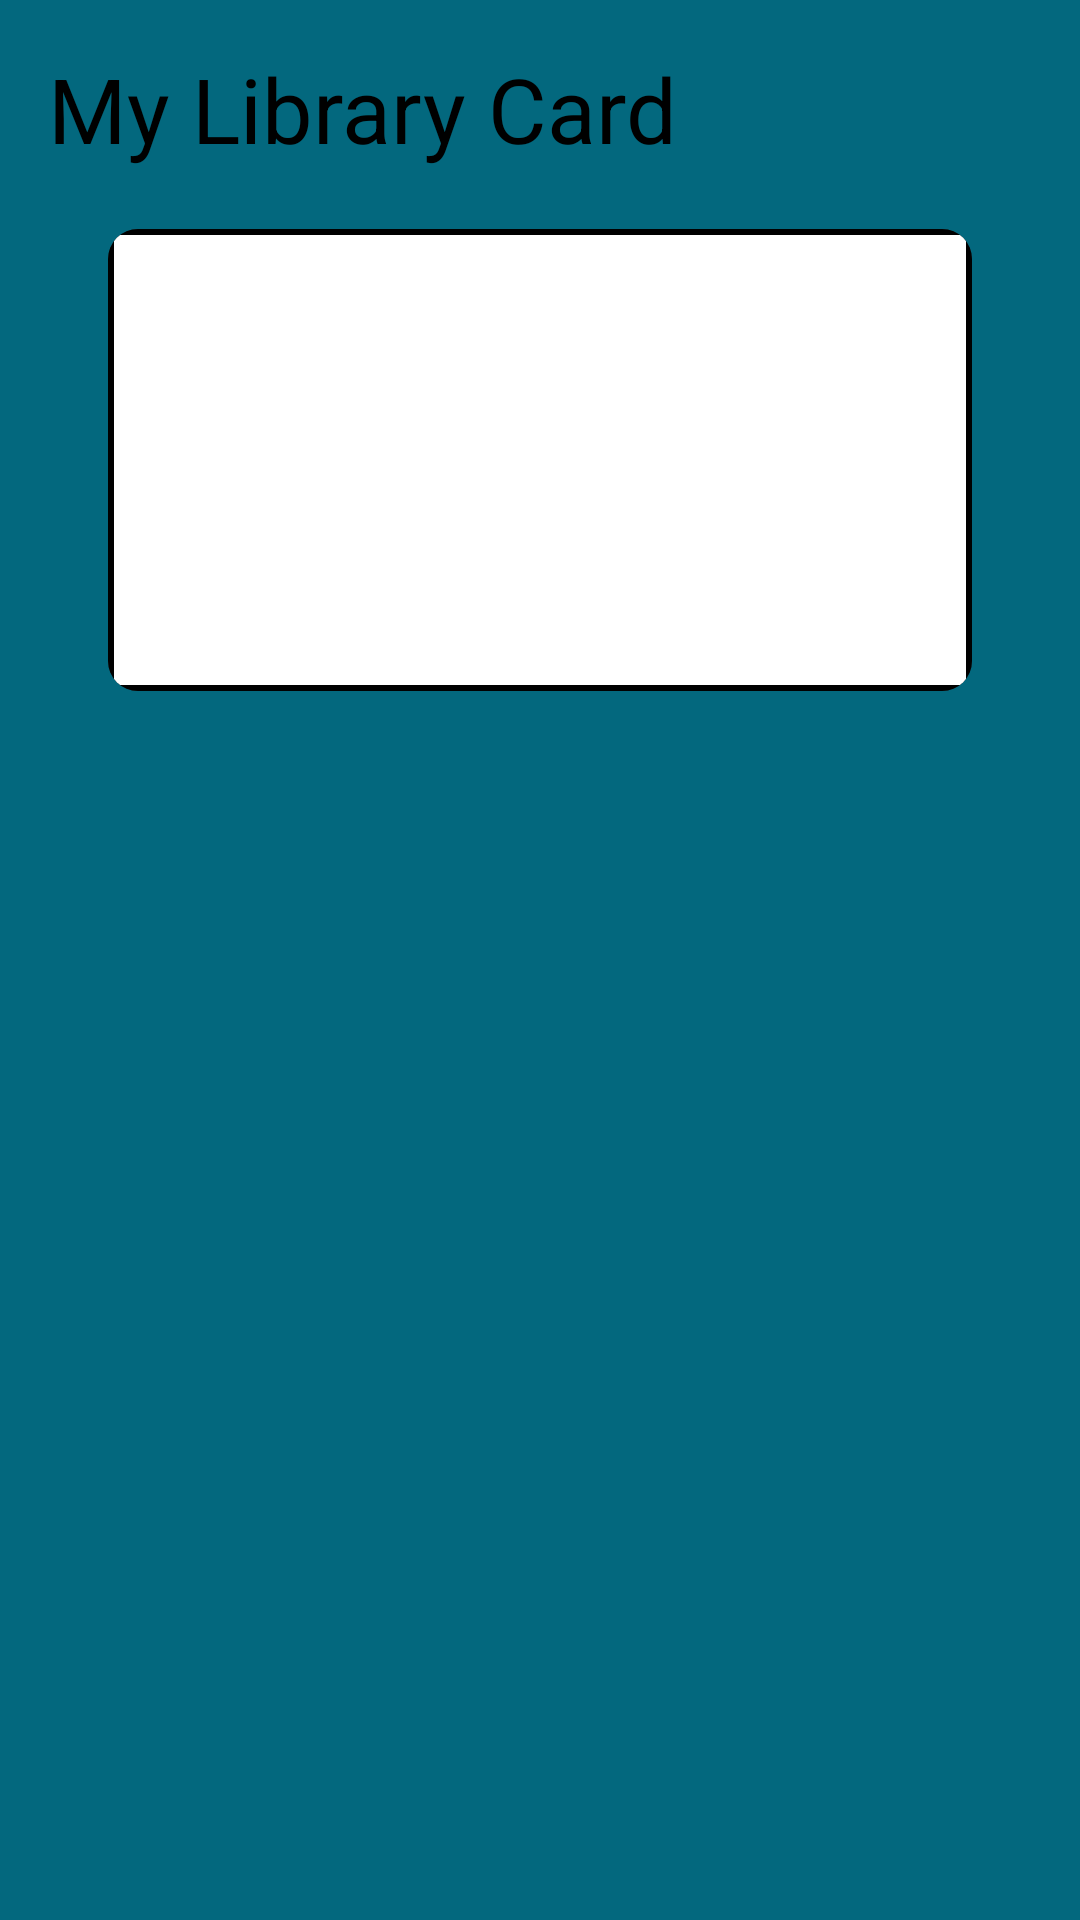

This screen was rendered from an Android layout file. Write that file and the resources it references.
<!-- AndroidManifest.xml: application theme AppTheme.NoActionBar -->
<!-- res/layout/activity_my_card.xml -->
<?xml version="1.0" encoding="utf-8"?>
<LinearLayout xmlns:android="http://schemas.android.com/apk/res/android"
    xmlns:tools="http://schemas.android.com/tools"
    android:layout_width="match_parent"
    android:layout_height="match_parent"
    android:paddingBottom="@dimen/activity_vertical_margin"
    android:paddingLeft="@dimen/activity_horizontal_margin"
    android:paddingRight="@dimen/activity_horizontal_margin"
    android:paddingTop="@dimen/activity_vertical_margin"
    android:orientation="vertical"
    tools:context="com.example.rajk.libraryontips.reminderForBook.admin.UI.MyCard"
    android:background="@color/dark">

    <TextView
        android:layout_width="match_parent"
        android:layout_height="wrap_content"
        android:text="My Library Card"
        android:textSize="30dp"
        android:textColor="@color/black"
        android:drawableRight="@drawable/ic_card"/>

    <android.support.v7.widget.CardView xmlns:android="http://schemas.android.com/apk/res/android"
        xmlns:card_view="http://schemas.android.com/apk/res-auto"

        android:layout_width="match_parent"
        android:layout_height="wrap_content"
        android:layout_margin="20dp"
        android:padding="10dp"
        card_view:cardUseCompatPadding="false"
        card_view:cardPreventCornerOverlap="false"
        card_view:cardElevation="3dp"
        card_view:cardCornerRadius="10dp">

        <RelativeLayout
            android:layout_width="match_parent"
            android:layout_height="wrap_content"
            android:padding="2dp"
            android:background="@color/black">

            <LinearLayout
                android:layout_width="match_parent"
                android:layout_height="wrap_content"
                android:background="@color/white">

<LinearLayout
    android:layout_width="150dp"
    android:layout_height="150dp"
    android:padding="5dp">
                <ImageView
                    android:layout_width="match_parent"
                    android:layout_height="match_parent"
                    android:background="@drawable/ic_roll"/>
</LinearLayout>
            <LinearLayout
                android:layout_width="match_parent"
                android:layout_height="150dp"
                android:orientation="vertical"
                android:id="@+id/l1"
                android:padding="8dp">

                <TextView
                    android:layout_width="match_parent"
                    android:layout_height="wrap_content"
                    android:textColor="@color/black"
                    android:textSize="18dp"
                    android:textAlignment="center"
                    android:id="@+id/cardroll"/>

                <TextView
                    android:layout_width="match_parent"
                    android:layout_height="wrap_content"
                    android:textColor="@color/black"
                    android:textSize="18dp"
                    android:textAlignment="center"
                    android:id="@+id/cardname"/>

            </LinearLayout>
            </LinearLayout>
        </RelativeLayout>

    </android.support.v7.widget.CardView>

</LinearLayout>
<!-- resources referenced by this layout -->
<resources>
  <color name="black">#000000</color>
  <color name="dark">#03687E</color>
  <color name="white">#FFFFFF</color>
  <dimen name="activity_horizontal_margin">16dp</dimen>
  <dimen name="activity_vertical_margin">16dp</dimen>
</resources>
